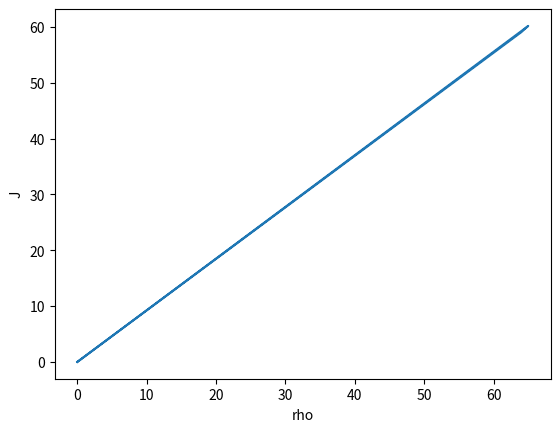
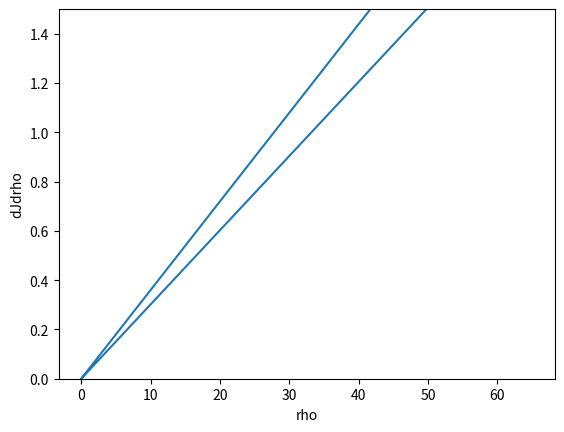

Recreate these plots in Python, in order.
import numpy as np
import matplotlib as mpl
from mpl_toolkits.mplot3d import Axes3D
import numpy as np
import matplotlib.pyplot as plt

Nrho = 98
navg = 2 # number of segments on time interval 
J_arr = np.zeros([Nrho, navg])
dJdrho_arr = np.zeros([Nrho, navg])
J_arr_avg = np.zeros(Nrho)
dJdrho_arr_avg = np.zeros(Nrho)
rho_arr = np.zeros(Nrho)

for rr in range(64,66):
    print(rr)
    rho = rr
    sigma = 10
    beta = 8./3.
    T = 20
    dt = 0.005
    nc =3 # number of component in u
    nn = int(T/dt/2)
    N = 2*nn + 1
    Df = np.zeros([N,3,3])
    drhof = np.zeros([N,3])
    u = np.zeros([N,3])
    v = np.zeros([N,3])
    vstar = np.zeros([N,3])
    w = np.zeros([nc,N,nc])

    # give start value, u at t=0; v*,w at t = nn
    u[0] = [-10, -10, 60]

    # push forward u to a stable attractor
    for j in range(0,5):
        for i in range(1, 2*nn+1):    
            [x, y ,z] = u[i-1]
            dudt = np.array([sigma*(y-x), x*(rho-z)-y, x*y-beta*z])
            u[i] = u[i-1] + dudt*dt
        u0 = u[-1]
        u = np.zeros([N,3])
        u[0] = u0
    pass

    for iavg in range(0, navg):

        for i in range(1, 2*nn+1):
            # push forward u to i-th step
            [x, y ,z] = u[i-1]
            dudt = np.array([sigma*(y-x), x*(rho-z)-y, x*y-beta*z])
            u[i] = u[i-1] + dudt*dt
            # get Df and drhof
            Dftemp = np.array([[-sigma, sigma, 0],[rho-z,-1,-x],[y,x,-beta]])
            Df[i-1] = Dftemp * dt + np.identity(3)
            drhof[i-1] = np.array([0, x*dt, 0])

        ## intialize v* and w
        #vstar[nn] = [0, 0, 0]
        #w[0,nn] = [1, 0, 0]
        #w[1,nn] = [0, 1, 0]
        #w[2,nn] = [0, 0, 1]

        #for i in range(nn+1, 2*nn+1):
        #    # push forwar vstar and w
        #    vstar[i] = np.dot(Df[i-1], vstar[i-1]) + drhof[i-1]
        #    w[0,i] = np.dot(Df[i-1], w[0,i-1])
        #    w[1,i] = np.dot(Df[i-1], w[1,i-1])
        #    w[2,i] = np.dot(Df[i-1], w[2,i-1])
        #for i in range(nn-1,-1,-1):
        #    # push backward vstar and w
        #    vstar[i] = np.linalg.solve(Df[i], (vstar[i+1] - drhof[i]))
        #    w[0,i] = np.linalg.solve(Df[i], w[0,i+1])
        #    w[1,i] = np.linalg.solve(Df[i], w[1,i+1])
        #    w[2,i] = np.linalg.solve(Df[i], w[2,i+1])

        # intialize v* and w
        vstar[0] = [0, 0, 0]
        #w[0,0] = [1, 0, 0]
        #w[1,0] = [0, 1, 0]
        w[2,0] = [0, 0, 1]
        for i in range(1, 2*nn+1):
            # push forwar vstar and w
            vstar[i] = np.dot(Df[i-1], vstar[i-1]) + drhof[i-1]
            #w[0,i] = np.dot(Df[i-1], w[0,i-1])
            #w[1,i] = np.dot(Df[i-1], w[1,i-1])
            w[2,i] = np.dot(Df[i-1], w[2,i-1])
       

        # calculate M rhs lbd, and v
        M = np.zeros([nc, nc])
        for i in range(0, nc):
            for j in range(0, i+1):
                M[i,j] = np.einsum(w[i],[0,1],w[j],[0,1])
                M[j,i] = M[i,j]

        rhs = np.zeros(3)
        #rhs[0] = np.einsum(w[0], [0,1], vstar, [0,1])
        #rhs[1] = np.einsum(w[1], [0,1], vstar, [0,1])
        rhs[2] = np.einsum(w[2], [0,1], vstar, [0,1])

        #lbd = np.linalg.solve(M, rhs)
        #v = vstar - np.einsum(lbd, [0], w, [0,1,2], [1,2])

        # only 1 w
        lbd1 = rhs[2] / M[2,2]
        v = vstar - lbd1 * w[2]

        J_arr[rr,iavg] = np.sum(u[:,2]) / N
        dJdrho = np.sum(v[:,2]) / N
        rho_arr[rr] = rho
        dJdrho_arr[rr,iavg] = dJdrho

        # use the end state as initial state of next segment
        u0 = u[-1]
        u = np.zeros([N,3])
        u[0] = u0

    J_arr_avg = np.average(J_arr,axis=1)
    dJdrho_arr_avg = np.average(dJdrho_arr,axis=1)
    pass

## plot u
#mpl.rcParams['legend.fontsize'] = 10
#fig = plt.figure()
#ax = fig.gca(projection = '3d')
#ax.plot(u[:,0],u[:,1],u[:,2])
#ax.set_xlabel('x')
#ax.set_ylabel('y')
#ax.set_zlabel('z')
#plt.show()

# plot J vs r
fig = plt.figure()
ax = fig.gca()
ax.plot(rho_arr, J_arr_avg)
ax.set_xlabel('rho')
ax.set_ylabel('J')
plt.show()

# plot dJdrho vs r
fig = plt.figure()
plt.plot(rho_arr, dJdrho_arr_avg)
plt.xlabel('rho')
plt.ylabel('dJdrho')
plt.ylim([0,1.5])

plt.show()
pass

pass